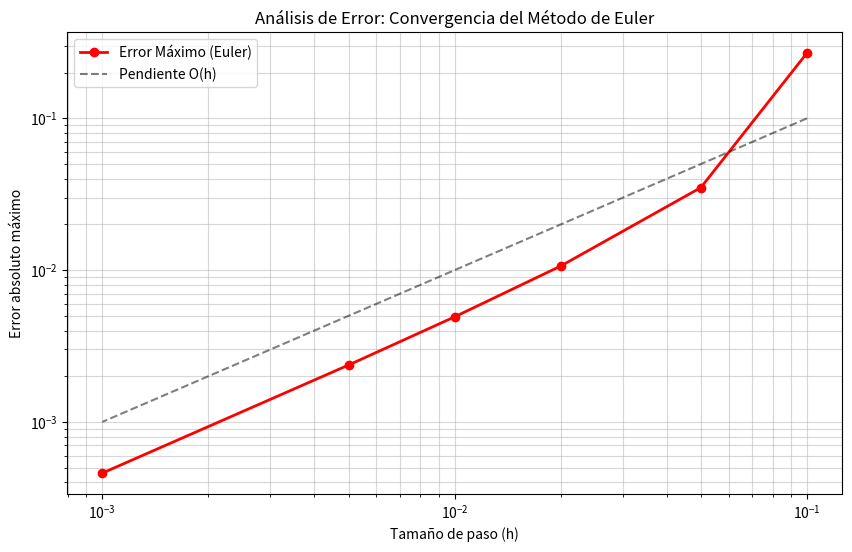

The matplotlib source for this figure:
import numpy as np
import matplotlib.pyplot as plt

# Parámetros del proyecto
m, k, c = 1.0, 10.0, 0.8
x0, v0, T = 0.1, 0.0, 10

# Solución analítica para comparación
alpha = c / (2 * m)
omega_d = np.sqrt(4 * m * k - c**2) / (2 * m)
A_coef, B_coef = x0, (v0 + alpha * x0) / omega_d

def x_exacta(t):
    return np.exp(-alpha * t) * (A_coef * np.cos(omega_d * t) + B_coef * np.sin(omega_d * t))

# Diferentes tamaños de paso para el análisis
h_values = [0.1, 0.05, 0.02, 0.01, 0.005, 0.001]
max_errors = []

for h in h_values:
    N = int(T / h)
    t_num = np.linspace(0, T, N + 1)
    x_n, v_n = x0, v0
    max_err = 0
    
    for n in range(N):
        # Euler escalar
        x_next = x_n + h * v_n
        v_next = v_n + h * (-(c/m)*v_n - (k/m)*x_n)
        
        x_n, v_n = x_next, v_next
        
        # Calcular error en este paso
        err_step = abs(x_exacta(t_num[n+1]) - x_n)
        if err_step > max_err:
            max_err = err_step
            
    max_errors.append(max_err)

# Gráfica de convergencia (Log-Log)
plt.figure(figsize=(10, 6))
plt.loglog(h_values, max_errors, 'ro-', linewidth=2, label='Error Máximo (Euler)')
plt.loglog(h_values, [h for h in h_values], 'k--', alpha=0.5, label='Pendiente O(h)') # Referencia
plt.xlabel('Tamaño de paso (h)')
plt.ylabel('Error absoluto máximo')
plt.title('Análisis de Error: Convergencia del Método de Euler')
plt.grid(True, which="both", ls="-", alpha=0.5)
plt.legend()
plt.show()
